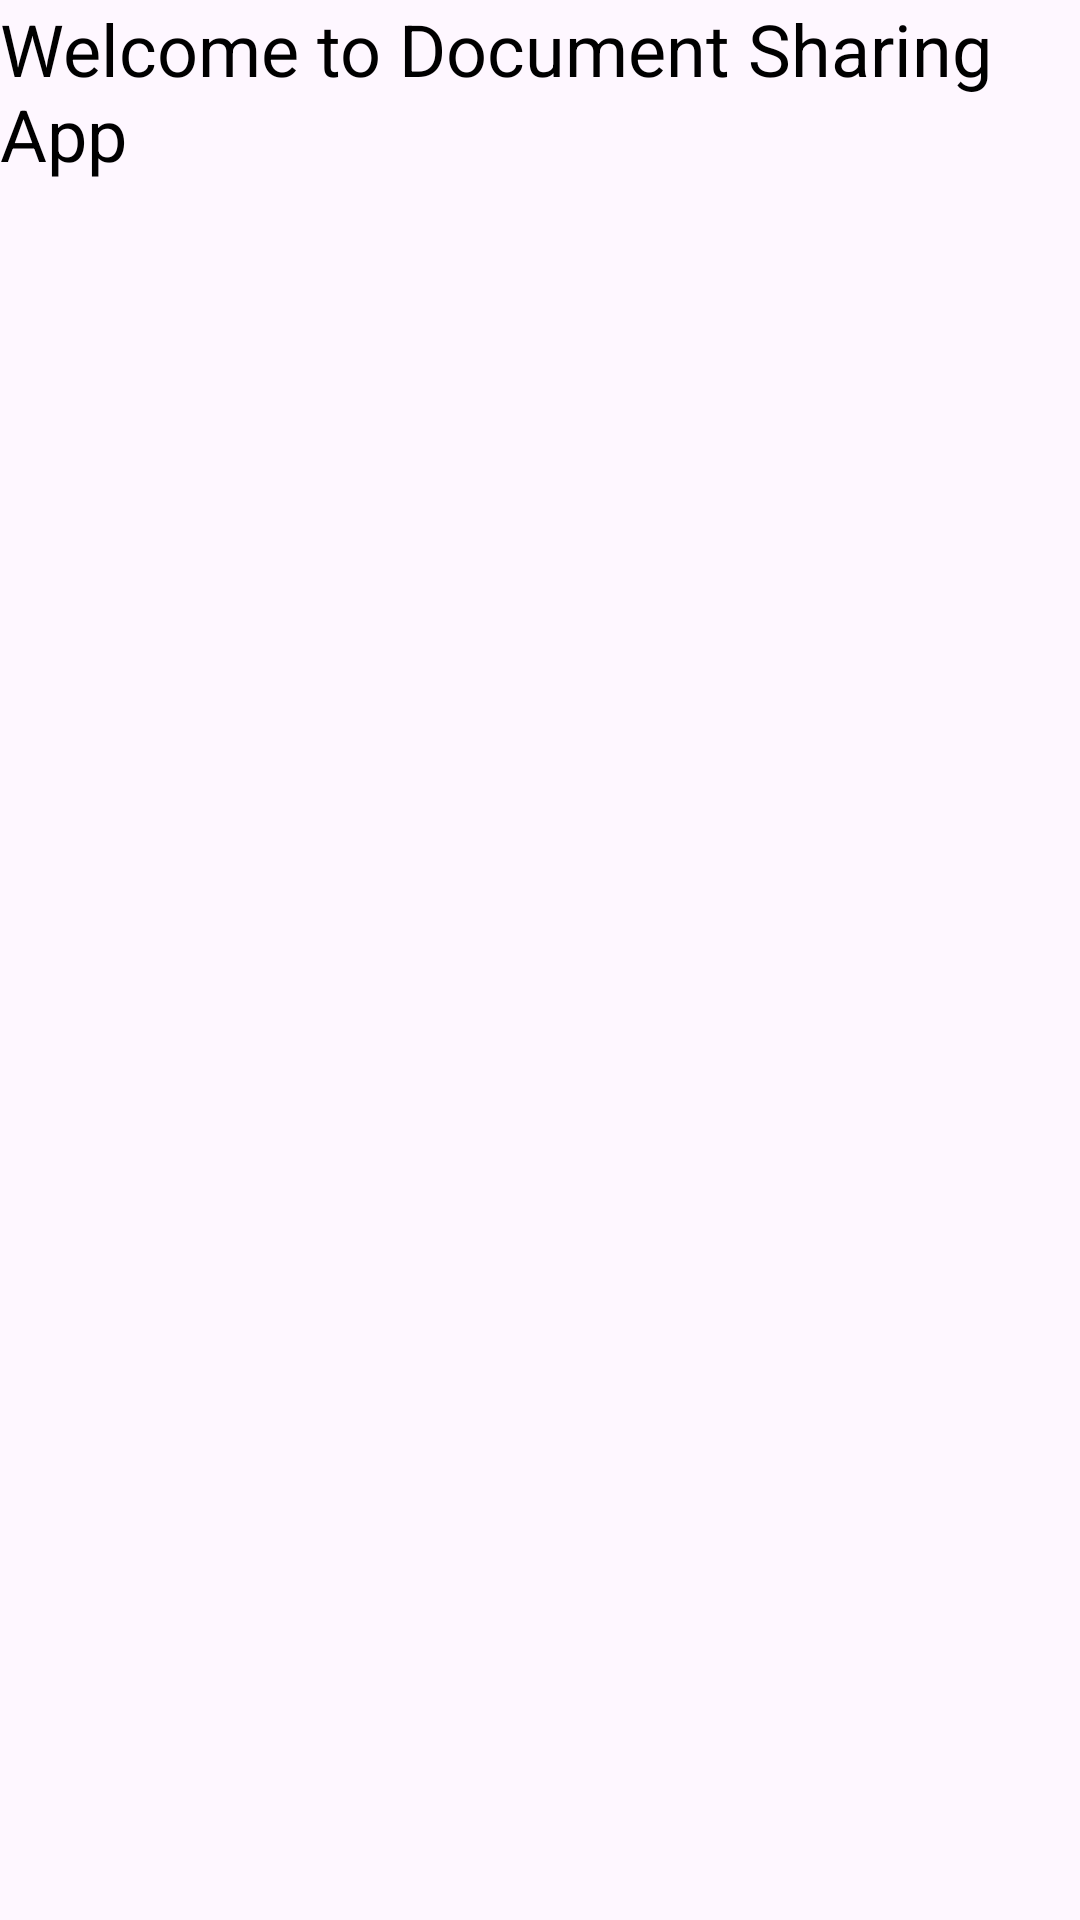

Android layout source for this screen:
<!-- AndroidManifest.xml: application theme Theme.DocumentSharingApp -->
<!-- res/layout/activity_main.xml -->
<?xml version="1.0" encoding="utf-8"?>
<androidx.constraintlayout.widget.ConstraintLayout xmlns:android="http://schemas.android.com/apk/res/android"
    xmlns:app="http://schemas.android.com/apk/res-auto"
    xmlns:tools="http://schemas.android.com/tools"
    android:layout_width="match_parent"
    android:layout_height="match_parent"
    tools:context=".MainActivity">

    
    <TextView
        android:id="@+id/splashText"
        android:layout_width="wrap_content"
        android:layout_height="wrap_content"
        android:text="Welcome to Document Sharing App"
        android:textSize="24sp"
        android:textColor="#000"
        android:layout_centerInParent="true"
        android:layout_alignParentTop="true"
        android:layout_marginTop="200dp"/>


</androidx.constraintlayout.widget.ConstraintLayout>
<!-- resources referenced by this layout -->
<resources>
  <style name="Theme.DocumentSharingApp" parent="Base.Theme.DocumentSharingApp" />
  <style name="Base.Theme.DocumentSharingApp" parent="Theme.Material3.DayNight.NoActionBar">
          
          
      </style>
</resources>
